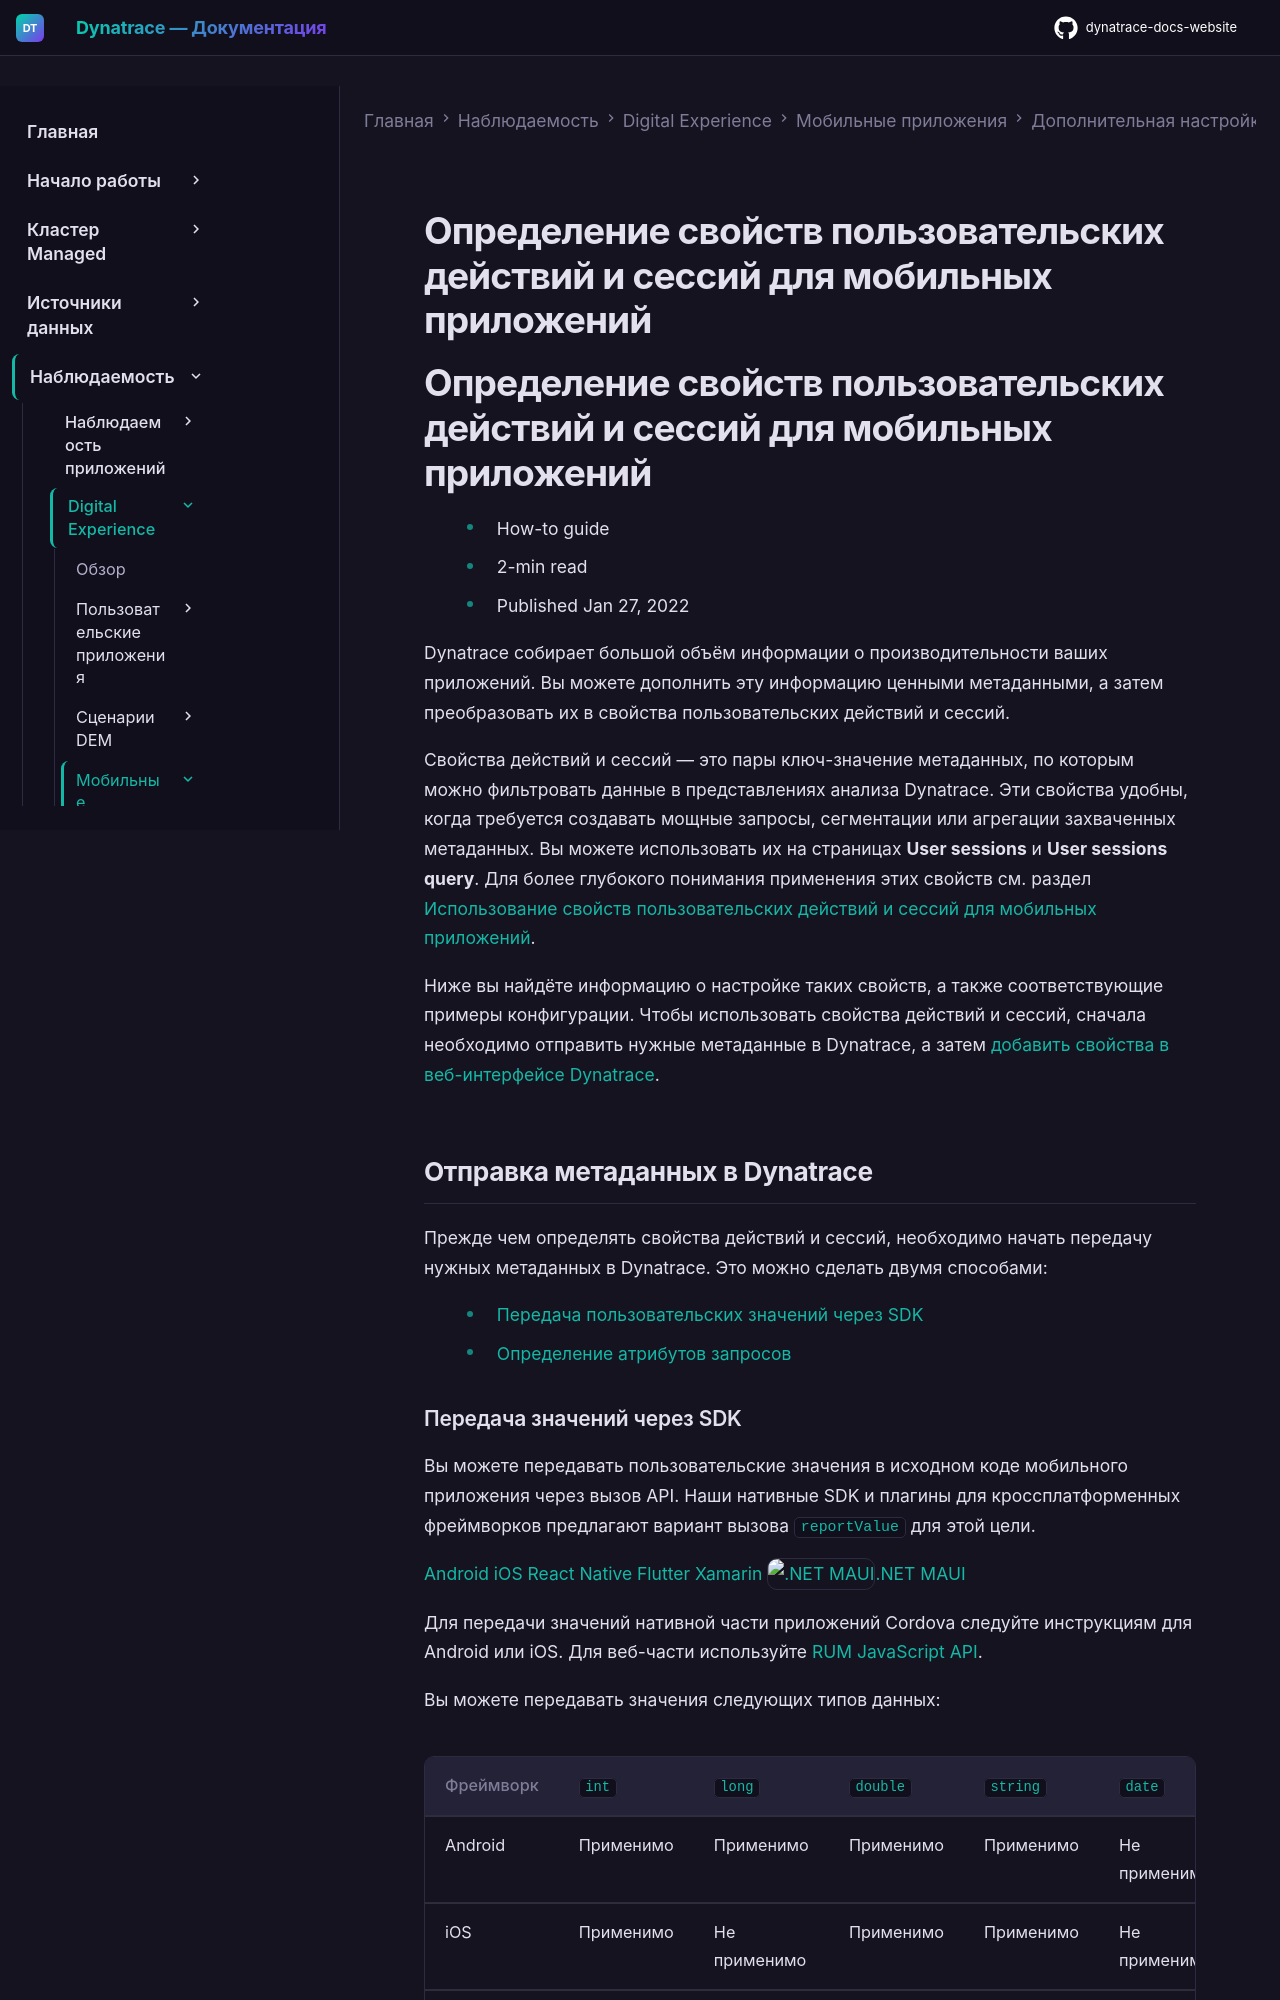

repository: Yerkebulan-Ardabayev/dynatrace-docs-website · page: managed-ru/observe/digital-experience/mobile-applications/additional-configuration/define-mobile-action-and-session-properties/index.html · generator: mkdocs

---
title: Определение свойств пользовательских действий и сессий для мобильных приложений
source: https://docs.dynatrace.com/managed/observe/digital-experience/mobile-applications/additional-configuration/define-mobile-action-and-session-properties
scraped: 2026-05-12T11:33:09.937045
---

# Определение свойств пользовательских действий и сессий для мобильных приложений

# Определение свойств пользовательских действий и сессий для мобильных приложений

* How-to guide
* 2-min read
* Published Jan 27, 2022

Dynatrace собирает большой объём информации о производительности ваших приложений. Вы можете дополнить эту информацию ценными метаданными, а затем преобразовать их в свойства пользовательских действий и сессий.

Свойства действий и сессий — это пары ключ-значение метаданных, по которым можно фильтровать данные в представлениях анализа Dynatrace. Эти свойства удобны, когда требуется создавать мощные запросы, сегментации или агрегации захваченных метаданных. Вы можете использовать их на страницах **User sessions** и **User sessions query**. Для более глубокого понимания применения этих свойств см. раздел [Использование свойств пользовательских действий и сессий для мобильных приложений](/managed/observe/digital-experience/mobile-applications/analyze-and-use/action-and-session-properties-mobile "Свойства пользовательских действий и сессий — пары ключ-значение метаданных, обеспечивающие дополнительную видимость и более глубокий анализ опыта конечных пользователей. Используя эти свойства, вы можете фильтровать сессии, добавлять вычисленные метрики, создавать графики и многое другое.").

Ниже вы найдёте информацию о настройке таких свойств, а также соответствующие примеры конфигурации. Чтобы использовать свойства действий и сессий, сначала необходимо отправить нужные метаданные в Dynatrace, а затем [добавить свойства в веб-интерфейсе Dynatrace](#add-properties).

## Отправка метаданных в Dynatrace

Прежде чем определять свойства действий и сессий, необходимо начать передачу нужных метаданных в Dynatrace. Это можно сделать двумя способами:

* [Передача пользовательских значений через SDK](#report-value-sdk)
* [Определение атрибутов запросов](#add-request-attribute)
